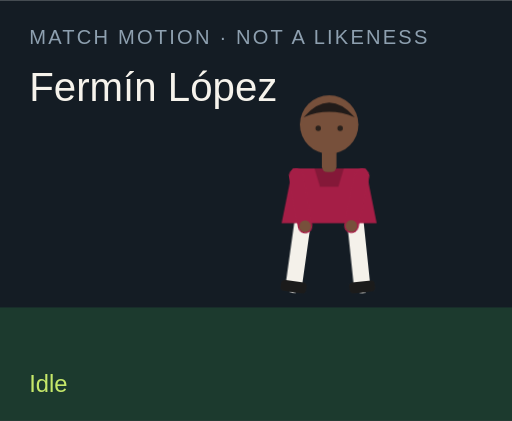
t = 0.00 s
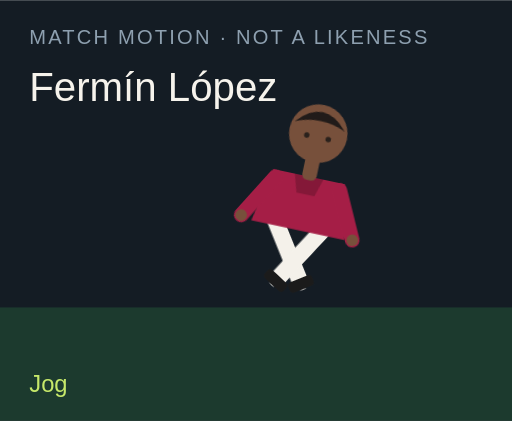
t = 1.50 s
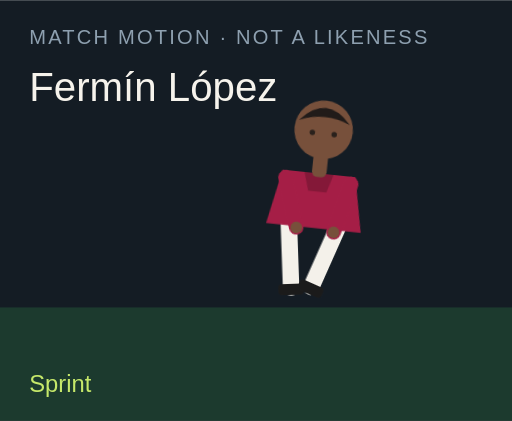
t = 3.00 s
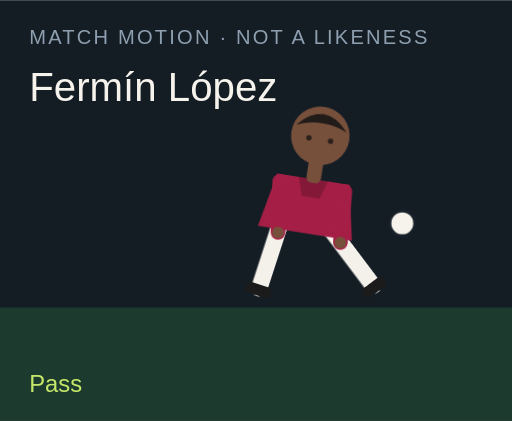
t = 4.50 s
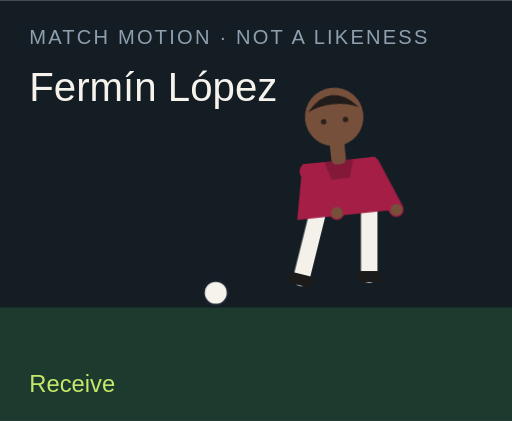
t = 6.00 s
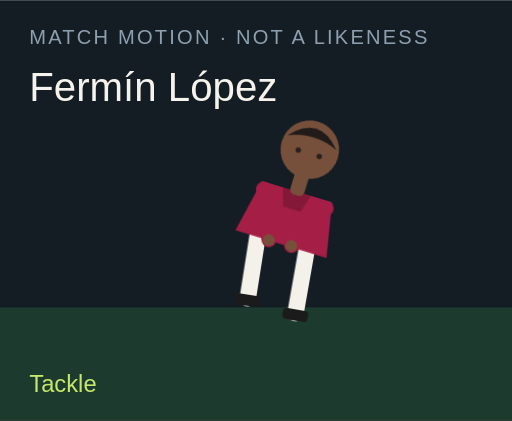
t = 7.50 s

The animated SVG that drew these frames (rendered in a browser with its animation timeline set to each time). Animation: 18 CSS @keyframes rules; one cycle of 9.00 s, repeats indefinitely.

<?xml version="1.0" encoding="UTF-8"?>
<svg xmlns="http://www.w3.org/2000/svg" viewBox="0 0 280 230" role="img">
  <style>@media (prefers-reduced-motion: reduce){animate,animateTransform{display:none}}</style>
  <rect width="280" height="230" fill="#141c24"/>
  <rect y="168" width="280" height="62" fill="#1c3a2e"/>
  <text x="16" y="24" fill="#8ea0b0" font-family="Arial,sans-serif" font-size="11" letter-spacing="1.2">MATCH MOTION · NOT A LIKENESS</text>
  <text x="16" y="55" fill="#f6f3ec" font-family="Impact,sans-serif" font-size="22">Fermín López</text>
  <circle r="7" fill="#f6f3ec" stroke="#172028" stroke-width="2" id="motion-60078" cx="150" cy="160" opacity="0">
    
    
    
  </circle>
  <g transform="translate(132 40)">
    <g id="motion-60100" transform="rotate(0 48 90)">
      
      <g id="motion-60102" transform="translate(0 0)">
        
        <g transform="translate(34 78)"><g id="motion-60104" transform="rotate(8)"><path d="M0 0 V38" stroke="#f4f1ea" stroke-width="9" stroke-linecap="round"/><rect x="-7" y="36" width="14" height="6" rx="2" fill="#1b1b1b"/></g></g>
        <g transform="translate(62 78)"><g id="motion-60106" transform="rotate(-6)"><path d="M0 0 V38" stroke="#f4f1ea" stroke-width="9" stroke-linecap="round"/><rect x="-7" y="36" width="14" height="6" rx="2" fill="#1b1b1b"/></g></g>
        <path d="M28 52 h40 l6 30 H22 Z" fill="#a51e46"/>
        <path d="M40 52 h16 l-3 10 H43 Z" fill="#000" opacity=".2"/>
        <g transform="translate(30 56)"><g id="motion-60108" transform="rotate(-10)"><path d="M0 0 V28" stroke="#a51e46" stroke-width="8" stroke-linecap="round"/><circle cx="0" cy="28" r="3.2" fill="#77503b"/></g></g>
        <g transform="translate(66 56)"><g id="motion-60110" transform="rotate(12)"><path d="M0 0 V28" stroke="#a51e46" stroke-width="8" stroke-linecap="round"/><circle cx="0" cy="28" r="3.2" fill="#77503b"/></g></g>
        <rect x="44" y="40" width="8" height="14" rx="3" fill="#77503b"/>
        <circle cx="48" cy="28" r="16" fill="#77503b"/>
        <path d="M34 24 Q48 8 62 24 Q48 18 34 24" fill="#211b19"/>
        <circle cx="42" cy="30" r="1.5" fill="#2a211c"/><circle cx="54" cy="30" r="1.5" fill="#2a211c"/>
      </g>
    </g>
  </g>
  <text x="16" y="214" fill="#c6e86a" font-family="Arial,sans-serif" font-size="13" opacity="1" id="motion-60082">Idle</text><text x="16" y="214" fill="#c6e86a" font-family="Arial,sans-serif" font-size="13" opacity="0" id="motion-60084">Jog</text><text x="16" y="214" fill="#c6e86a" font-family="Arial,sans-serif" font-size="13" opacity="0" id="motion-60086">Sprint</text><text x="16" y="214" fill="#c6e86a" font-family="Arial,sans-serif" font-size="13" opacity="0" id="motion-60088">Dribble</text><text x="16" y="214" fill="#c6e86a" font-family="Arial,sans-serif" font-size="13" opacity="0" id="motion-60090">Pass</text><text x="16" y="214" fill="#c6e86a" font-family="Arial,sans-serif" font-size="13" opacity="0" id="motion-60092">Shoot</text><text x="16" y="214" fill="#c6e86a" font-family="Arial,sans-serif" font-size="13" opacity="0" id="motion-60094">Receive</text><text x="16" y="214" fill="#c6e86a" font-family="Arial,sans-serif" font-size="13" opacity="0" id="motion-60096">Tackle</text><text x="16" y="214" fill="#c6e86a" font-family="Arial,sans-serif" font-size="13" opacity="0" id="motion-60098">Arms wide</text>
<style>@keyframes track-60079{0%{cx:150px}11.1%{cx:156px}22.2%{cx:164px}33.300000000000004%{cx:142px}44.4%{cx:190px}55.60000000000001%{cx:250px}66.7%{cx:118px}77.8%{cx:150px}88.9%{cx:150px}100%{cx:150px}}@keyframes track-60080{0%{cy:160px}11.1%{cy:158px}22.2%{cy:154px}33.300000000000004%{cy:156px}44.4%{cy:148px}55.60000000000001%{cy:96px}66.7%{cy:160px}77.8%{cy:160px}88.9%{cy:160px}100%{cy:160px}}@keyframes track-60081{0%{opacity:0}11.1%{opacity:0}22.2%{opacity:0}33.300000000000004%{opacity:1}44.4%{opacity:1}55.60000000000001%{opacity:1}66.7%{opacity:1}77.8%{opacity:0}88.9%{opacity:0}100%{opacity:0}}@keyframes track-60083{0%{opacity:1}11.1%{opacity:0}22.2%{opacity:0}33.300000000000004%{opacity:0}44.4%{opacity:0}55.60000000000001%{opacity:0}66.7%{opacity:0}77.8%{opacity:0}88.9%{opacity:0}100%{opacity:1}}@keyframes track-60085{0%{opacity:0}11.1%{opacity:1}22.2%{opacity:0}33.300000000000004%{opacity:0}44.4%{opacity:0}55.60000000000001%{opacity:0}66.7%{opacity:0}77.8%{opacity:0}88.9%{opacity:0}100%{opacity:0}}@keyframes track-60087{0%{opacity:0}11.1%{opacity:0}22.2%{opacity:1}33.300000000000004%{opacity:0}44.4%{opacity:0}55.60000000000001%{opacity:0}66.7%{opacity:0}77.8%{opacity:0}88.9%{opacity:0}100%{opacity:0}}@keyframes track-60089{0%{opacity:0}11.1%{opacity:0}22.2%{opacity:0}33.300000000000004%{opacity:1}44.4%{opacity:0}55.60000000000001%{opacity:0}66.7%{opacity:0}77.8%{opacity:0}88.9%{opacity:0}100%{opacity:0}}@keyframes track-60091{0%{opacity:0}11.1%{opacity:0}22.2%{opacity:0}33.300000000000004%{opacity:0}44.4%{opacity:1}55.60000000000001%{opacity:0}66.7%{opacity:0}77.8%{opacity:0}88.9%{opacity:0}100%{opacity:0}}@keyframes track-60093{0%{opacity:0}11.1%{opacity:0}22.2%{opacity:0}33.300000000000004%{opacity:0}44.4%{opacity:0}55.60000000000001%{opacity:1}66.7%{opacity:0}77.8%{opacity:0}88.9%{opacity:0}100%{opacity:0}}@keyframes track-60095{0%{opacity:0}11.1%{opacity:0}22.2%{opacity:0}33.300000000000004%{opacity:0}44.4%{opacity:0}55.60000000000001%{opacity:0}66.7%{opacity:1}77.8%{opacity:0}88.9%{opacity:0}100%{opacity:0}}@keyframes track-60097{0%{opacity:0}11.1%{opacity:0}22.2%{opacity:0}33.300000000000004%{opacity:0}44.4%{opacity:0}55.60000000000001%{opacity:0}66.7%{opacity:0}77.8%{opacity:1}88.9%{opacity:0}100%{opacity:0}}@keyframes track-60099{0%{opacity:0}11.1%{opacity:0}22.2%{opacity:0}33.300000000000004%{opacity:0}44.4%{opacity:0}55.60000000000001%{opacity:0}66.7%{opacity:0}77.8%{opacity:0}88.9%{opacity:1}100%{opacity:0}}@keyframes track-60101{0%{transform:rotate(0deg)}11.1%{transform:rotate(8deg)}22.2%{transform:rotate(16deg)}33.300000000000004%{transform:rotate(6deg)}44.4%{transform:rotate(4deg)}55.60000000000001%{transform:rotate(14deg)}66.7%{transform:rotate(-6deg)}77.8%{transform:rotate(34deg)}88.9%{transform:rotate(0deg)}100%{transform:rotate(0deg)}}@keyframes track-60103{0%{transform:translate(0px,0px)}11.1%{transform:translate(0px,-3px)}22.2%{transform:translate(0px,-6px)}33.300000000000004%{transform:translate(0px,-2px)}44.4%{transform:translate(0px,2px)}55.60000000000001%{transform:translate(0px,-4px)}66.7%{transform:translate(0px,1px)}77.8%{transform:translate(0px,10px)}88.9%{transform:translate(0px,-8px)}100%{transform:translate(0px,0px)}}@keyframes track-60105{0%{transform:rotate(8deg)}11.1%{transform:rotate(-26deg)}22.2%{transform:rotate(-42deg)}33.300000000000004%{transform:rotate(-8deg)}44.4%{transform:rotate(6deg)}55.60000000000001%{transform:rotate(12deg)}66.7%{transform:rotate(20deg)}77.8%{transform:rotate(-8deg)}88.9%{transform:rotate(-8deg)}100%{transform:rotate(8deg)}}@keyframes track-60107{0%{transform:rotate(-6deg)}11.1%{transform:rotate(24deg)}22.2%{transform:rotate(38deg)}33.300000000000004%{transform:rotate(18deg)}44.4%{transform:rotate(-38deg)}55.60000000000001%{transform:rotate(-54deg)}66.7%{transform:rotate(6deg)}77.8%{transform:rotate(-22deg)}88.9%{transform:rotate(8deg)}100%{transform:rotate(-6deg)}}@keyframes track-60109{0%{transform:rotate(-10deg)}11.1%{transform:rotate(24deg)}22.2%{transform:rotate(36deg)}33.300000000000004%{transform:rotate(-18deg)}44.4%{transform:rotate(10deg)}55.60000000000001%{transform:rotate(-24deg)}66.7%{transform:rotate(-30deg)}77.8%{transform:rotate(12deg)}88.9%{transform:rotate(-58deg)}100%{transform:rotate(-10deg)}}@keyframes track-60111{0%{transform:rotate(12deg)}11.1%{transform:rotate(-20deg)}22.2%{transform:rotate(-32deg)}33.300000000000004%{transform:rotate(14deg)}44.4%{transform:rotate(-26deg)}55.60000000000001%{transform:rotate(18deg)}66.7%{transform:rotate(-22deg)}77.8%{transform:rotate(-6deg)}88.9%{transform:rotate(58deg)}100%{transform:rotate(12deg)}}@media(prefers-reduced-motion:no-preference){#motion-60078{animation:track-60079 9s linear infinite both,track-60080 9s linear infinite both,track-60081 9s steps(1,end) infinite both}#motion-60082{animation:track-60083 9s steps(1,end) infinite both}#motion-60084{animation:track-60085 9s steps(1,end) infinite both}#motion-60086{animation:track-60087 9s steps(1,end) infinite both}#motion-60088{animation:track-60089 9s steps(1,end) infinite both}#motion-60090{animation:track-60091 9s steps(1,end) infinite both}#motion-60092{animation:track-60093 9s steps(1,end) infinite both}#motion-60094{animation:track-60095 9s steps(1,end) infinite both}#motion-60096{animation:track-60097 9s steps(1,end) infinite both}#motion-60098{animation:track-60099 9s steps(1,end) infinite both}#motion-60100{animation:track-60101 9s linear infinite both}#motion-60102{animation:track-60103 9s linear infinite both}#motion-60104{animation:track-60105 9s linear infinite both}#motion-60106{animation:track-60107 9s linear infinite both}#motion-60108{animation:track-60109 9s linear infinite both}#motion-60110{animation:track-60111 9s linear infinite both}}</style></svg>
